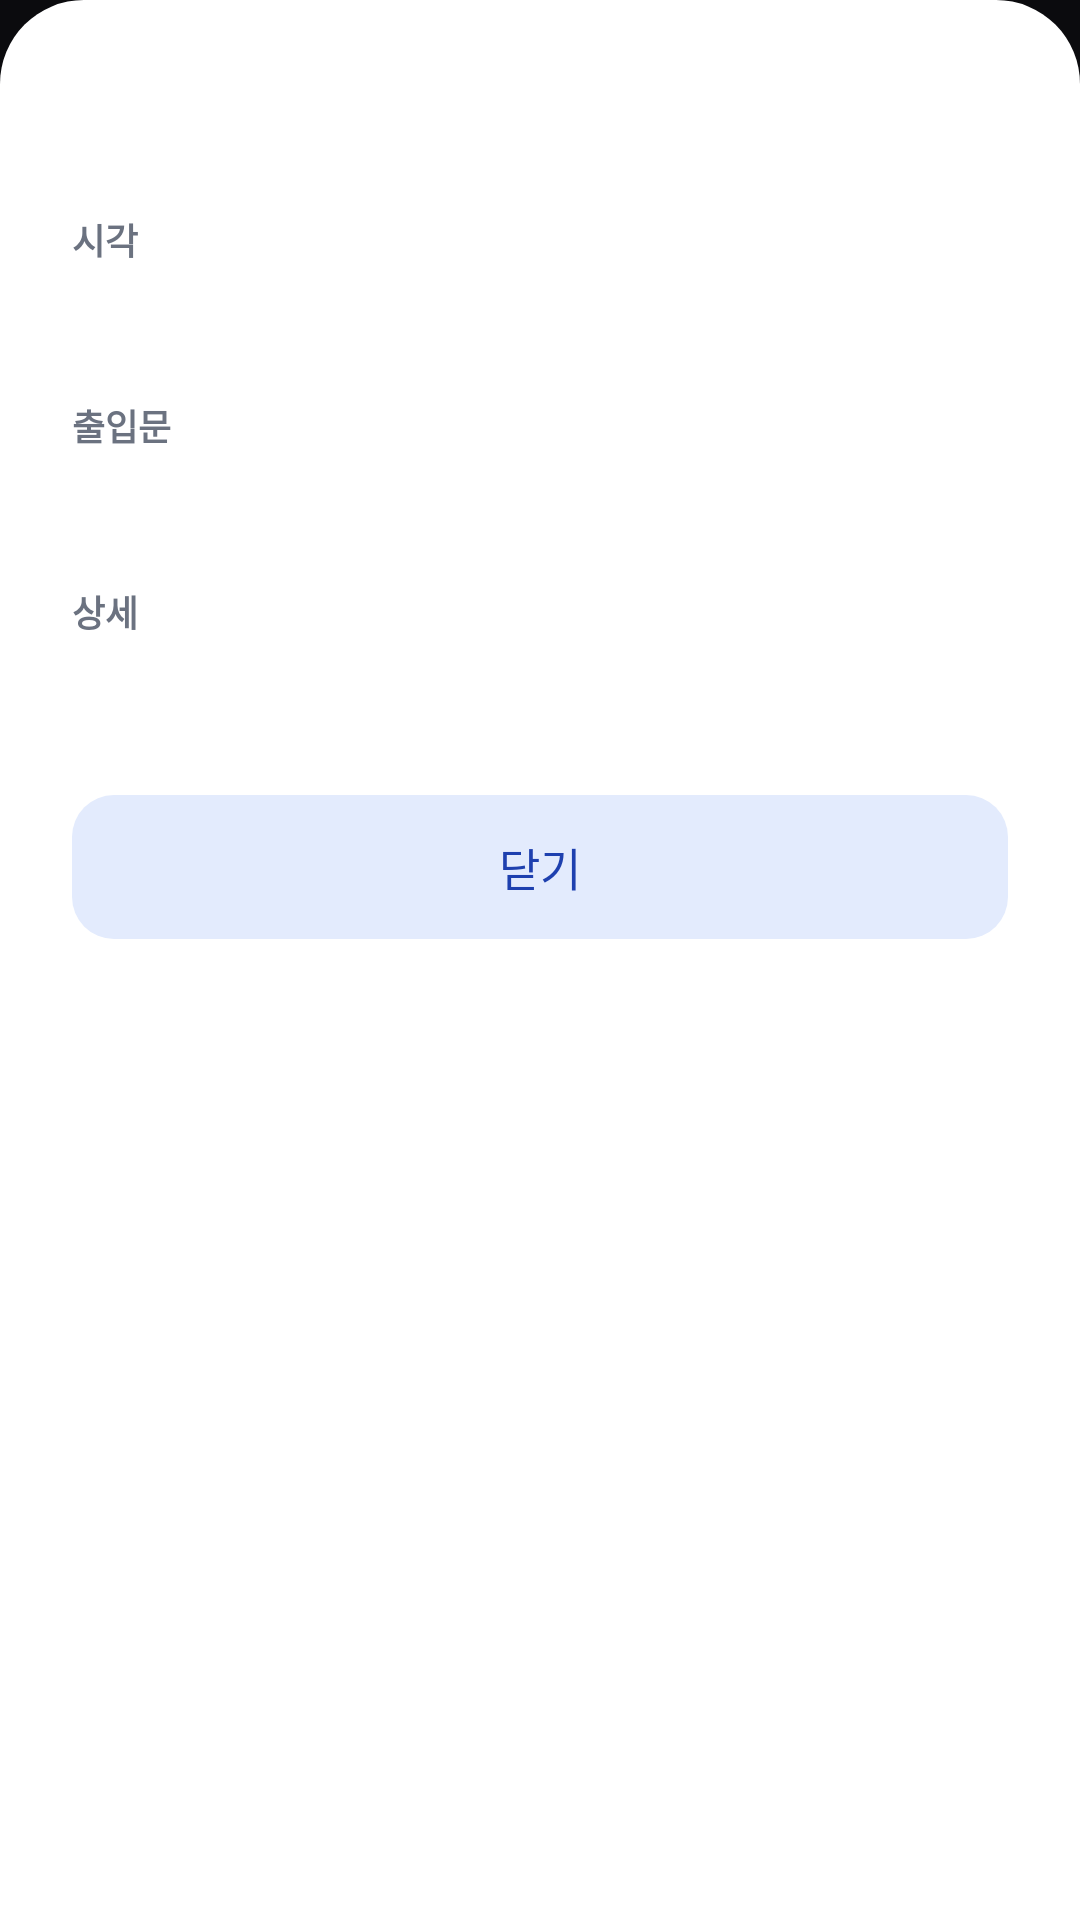

Produce the Android XML layout that renders to this screen, including the resource entries it uses.
<!-- AndroidManifest.xml: application theme Theme.IoTPassLite -->
<!-- res/layout/dialog_log_detail.xml -->
<?xml version="1.0" encoding="utf-8"?>
<LinearLayout xmlns:android="http://schemas.android.com/apk/res/android"
    android:layout_width="match_parent"
    android:layout_height="wrap_content"
    android:background="@drawable/bg_sheet"
    android:orientation="vertical"
    android:padding="24dp">

    <LinearLayout
        android:layout_width="match_parent"
        android:layout_height="wrap_content"
        android:gravity="center_vertical"
        android:orientation="horizontal">

        <View
            android:id="@+id/detail_dot"
            android:layout_width="10dp"
            android:layout_height="10dp"
            android:layout_marginEnd="12dp" />

        <TextView
            android:id="@+id/detail_title"
            android:layout_width="match_parent"
            android:layout_height="wrap_content"
            android:textColor="@color/text_primary"
            android:textSize="20sp"
            android:textStyle="bold" />
    </LinearLayout>

    <TextView
        style="@style/App.Label"
        android:layout_width="wrap_content"
        android:layout_height="wrap_content"
        android:layout_marginTop="20dp"
        android:text="@string/detail_time" />

    <TextView
        android:id="@+id/detail_time"
        android:layout_width="match_parent"
        android:layout_height="wrap_content"
        android:textColor="@color/text_primary"
        android:textSize="15sp" />

    <TextView
        android:id="@+id/detail_door_label"
        style="@style/App.Label"
        android:layout_width="wrap_content"
        android:layout_height="wrap_content"
        android:layout_marginTop="16dp"
        android:text="@string/detail_door" />

    <TextView
        android:id="@+id/detail_door"
        android:layout_width="match_parent"
        android:layout_height="wrap_content"
        android:textColor="@color/text_primary"
        android:textSize="15sp" />

    <TextView
        android:id="@+id/detail_info_label"
        style="@style/App.Label"
        android:layout_width="wrap_content"
        android:layout_height="wrap_content"
        android:layout_marginTop="16dp"
        android:text="@string/detail_info" />

    <TextView
        android:id="@+id/detail_info"
        android:layout_width="match_parent"
        android:layout_height="wrap_content"
        android:textColor="@color/text_primary"
        android:textSize="15sp" />

    <Button
        android:id="@+id/detail_close"
        style="@style/App.Button.Tonal"
        android:layout_width="match_parent"
        android:layout_height="wrap_content"
        android:layout_marginTop="24dp"
        android:text="@string/detail_close" />
</LinearLayout>
<!-- resources referenced by this layout -->
<resources>
  <color name="text_primary">#171A21</color>
  <!-- drawable bg_sheet (drawable) -->
  <?xml version="1.0" encoding="utf-8"?>
  <shape xmlns:android="http://schemas.android.com/apk/res/android" android:shape="rectangle">
      <solid android:color="@color/card" />
      <corners
          android:topLeftRadius="28dp"
          android:topRightRadius="28dp" />
  </shape>
  <string name="detail_close">닫기</string>
  <string name="detail_door">출입문</string>
  <string name="detail_info">상세</string>
  <string name="detail_time">시각</string>
  <style name="App.Button.Tonal">
          <item name="android:background">@drawable/bg_button_tonal</item>
          <item name="android:textColor">@color/primary_dark</item>
      </style>
  <style name="App.Label" parent="">
          <item name="android:textColor">@color/text_secondary</item>
          <item name="android:textSize">12sp</item>
          <item name="android:textStyle">bold</item>
          <item name="android:layout_marginBottom">8dp</item>
      </style>
  <style name="Theme.IoTPassLite" parent="android:Theme.Material.NoActionBar">
          <item name="android:colorPrimary">@color/primary</item>
          <item name="android:colorAccent">@color/primary</item>
          <item name="android:windowBackground">@color/app_background</item>
          <item name="android:statusBarColor">@color/app_background</item>
          <item name="android:navigationBarColor">@color/app_background</item>
          <item name="android:windowLightStatusBar">false</item>
          <item name="android:windowLightNavigationBar">false</item>
          <item name="android:windowSplashScreenBackground">@color/app_background</item>
          <item name="android:windowAnimationStyle">@null</item>
      </style>
  <color name="card">#FFFFFF</color>
  <!-- drawable bg_button_tonal (drawable) -->
  <?xml version="1.0" encoding="utf-8"?>
  <shape xmlns:android="http://schemas.android.com/apk/res/android" android:shape="rectangle">
      <solid android:color="@color/primary_tonal" />
      <corners android:radius="14dp" />
  </shape>
  <color name="primary_dark">#1E40AF</color>
  <color name="text_secondary">#6B7280</color>
  <color name="primary">#2563EB</color>
  <color name="app_background">#FF0B0B0E</color>
  <color name="primary_tonal">#E3EBFD</color>
</resources>
